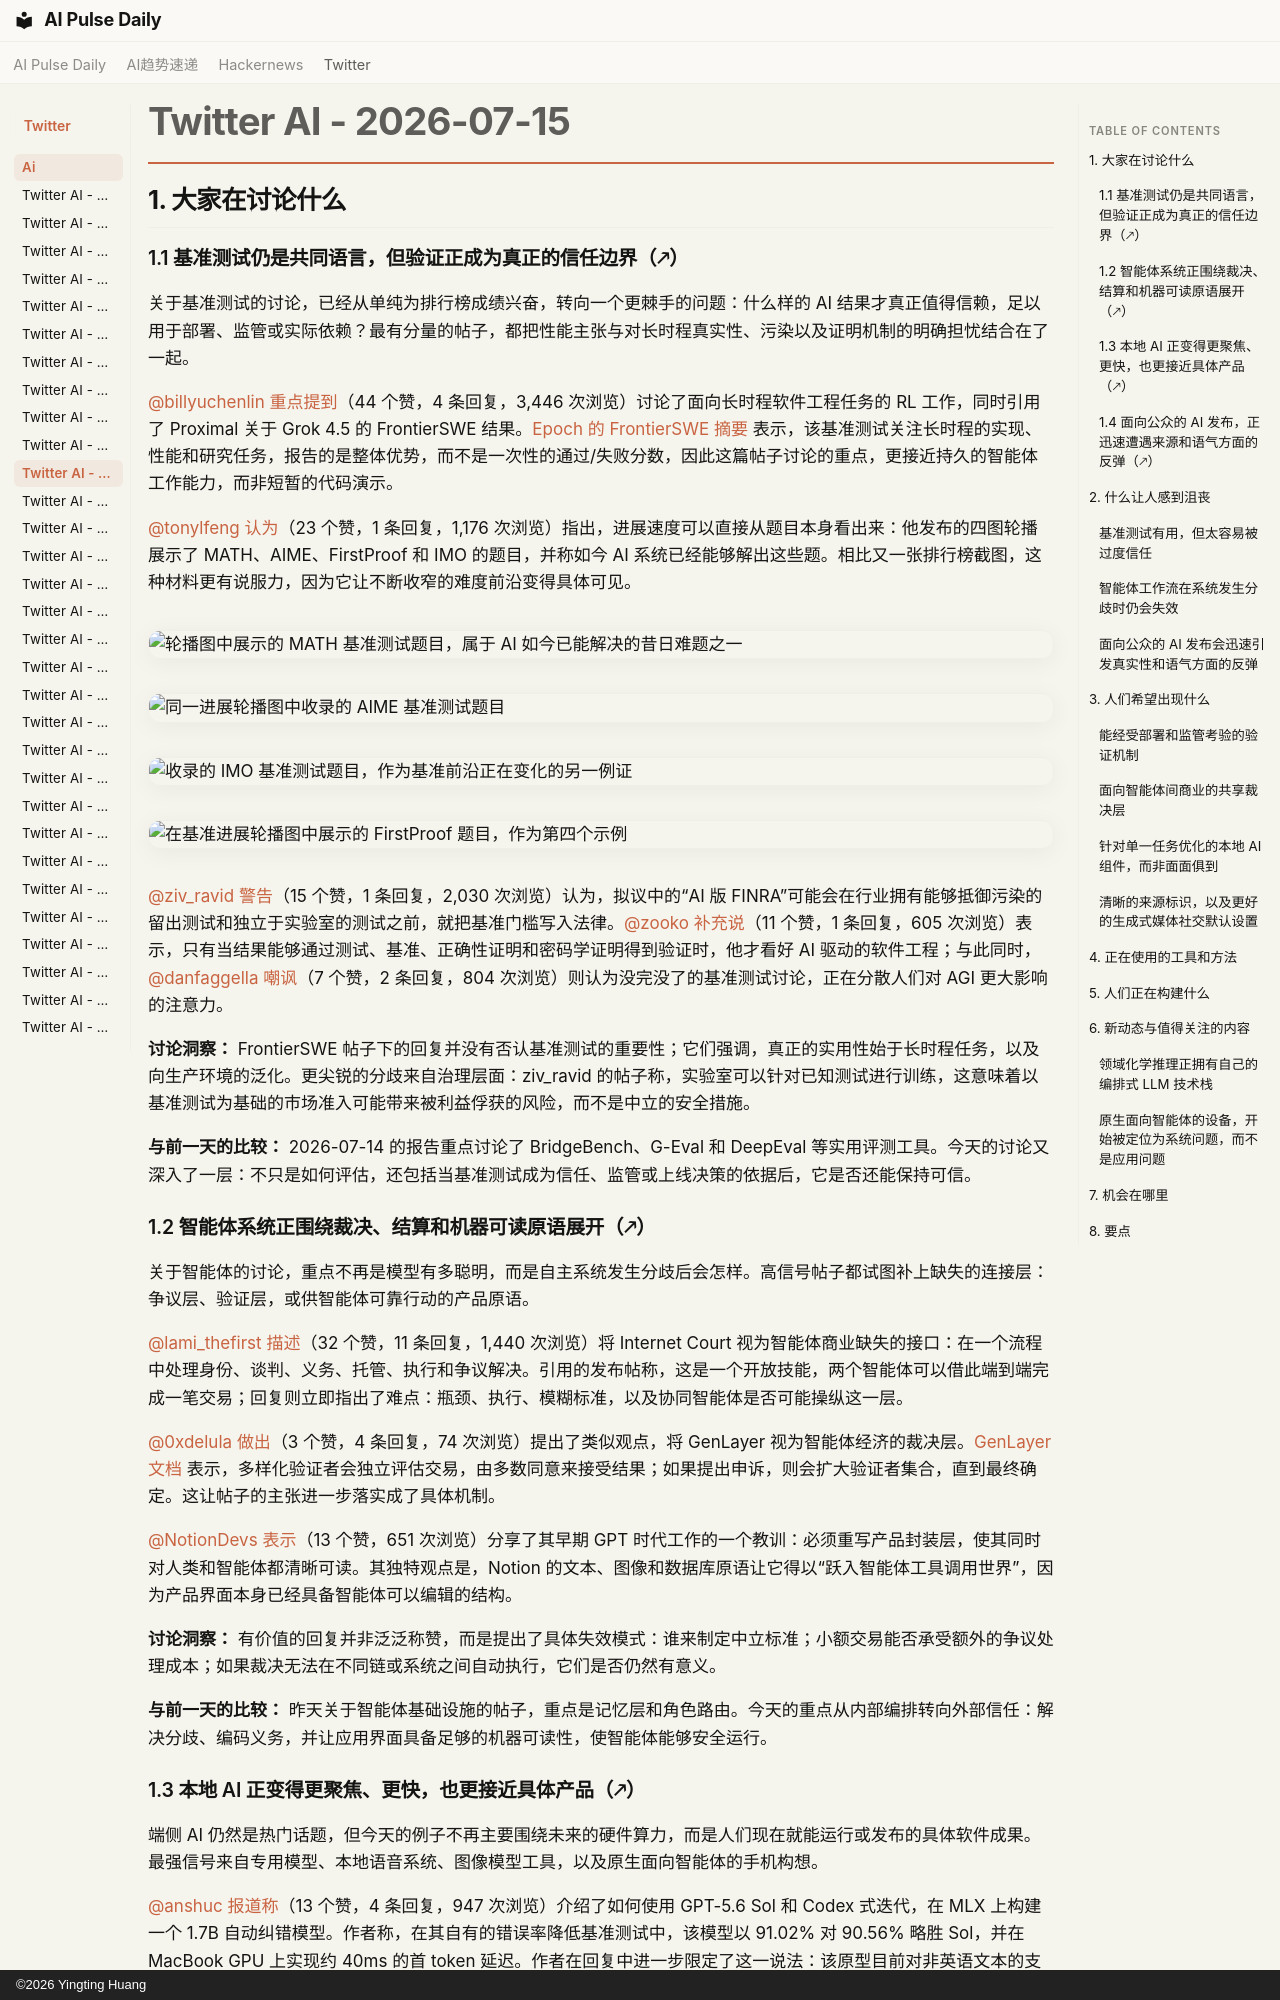

repository: vibewatch/vibewatch.github.io · page: twitter/ai/2026-07-15.zh/index.html · generator: mkdocs · copyright: ©2026 Yingting Huang

# Twitter AI - 2026-07-15

## 1. 大家在讨论什么

### 1.1 基准测试仍是共同语言，但验证正成为真正的信任边界（🡕）

关于基准测试的讨论，已经从单纯为排行榜成绩兴奋，转向一个更棘手的问题：什么样的 AI 结果才真正值得信赖，足以用于部署、监管或实际依赖？最有分量的帖子，都把性能主张与对长时程真实性、污染以及证明机制的明确担忧结合在了一起。

[@billyuchenlin](https://x.com/billyuchenlin) [重点提到](https://x.com/billyuchenlin/status/2077176726829097132)（44 个赞，4 条回复，3,446 次浏览）讨论了面向长时程软件工程任务的 RL 工作，同时引用了 Proximal 关于 Grok 4.5 的 FrontierSWE 结果。[Epoch 的 FrontierSWE 摘要](https://epoch.ai/benchmarks/frontierswe) 表示，该基准测试关注长时程的实现、性能和研究任务，报告的是整体优势，而不是一次性的通过/失败分数，因此这篇帖子讨论的重点，更接近持久的智能体工作能力，而非短暂的代码演示。

[@tonylfeng](https://x.com/tonylfeng) [认为](https://x.com/tonylfeng/status/2077188898464432433)（23 个赞，1 条回复，1,176 次浏览）指出，进展速度可以直接从题目本身看出来：他发布的四图轮播展示了 MATH、AIME、FirstProof 和 IMO 的题目，并称如今 AI 系统已经能够解出这些题。相比又一张排行榜截图，这种材料更有说服力，因为它让不断收窄的难度前沿变得具体可见。

![轮播图中展示的 MATH 基准测试题目，属于 AI 如今已能解决的昔日难题之一](https://pbs.twimg.com/media/HNOiqiobQAAAW79.jpg)

![同一进展轮播图中收录的 AIME 基准测试题目](https://pbs.twimg.com/media/HNOir63aAAAs4j2.jpg)

![收录的 IMO 基准测试题目，作为基准前沿正在变化的另一例证](https://pbs.twimg.com/media/HNOlxwXbsAAyN9v.jpg)

![在基准进展轮播图中展示的 FirstProof 题目，作为第四个示例](https://pbs.twimg.com/media/HNOlyvVaAAAeD0M.jpg)

[@ziv_ravid](https://x.com/ziv_ravid) [警告](https://x.com/ziv_ravid/status/2077166798315598131)（15 个赞，1 条回复，2,030 次浏览）认为，拟议中的“AI 版 FINRA”可能会在行业拥有能够抵御污染的留出测试和独立于实验室的测试之前，就把基准门槛写入法律。[@zooko](https://x.com/zooko) [补充说](https://x.com/zooko/status/2077191075962507690)（11 个赞，1 条回复，605 次浏览）表示，只有当结果能够通过测试、基准、正确性证明和密码学证明得到验证时，他才看好 AI 驱动的软件工程；与此同时，[@danfaggella](https://x.com/danfaggella) [嘲讽](https://x.com/danfaggella/status/2077177476510310624)（7 个赞，2 条回复，804 次浏览）则认为没完没了的基准测试讨论，正在分散人们对 AGI 更大影响的注意力。

**讨论洞察：** FrontierSWE 帖子下的回复并没有否认基准测试的重要性；它们强调，真正的实用性始于长时程任务，以及向生产环境的泛化。更尖锐的分歧来自治理层面：ziv_ravid 的帖子称，实验室可以针对已知测试进行训练，这意味着以基准测试为基础的市场准入可能带来被利益俘获的风险，而不是中立的安全措施。

**与前一天的比较：** 2026-07-14 的报告重点讨论了 BridgeBench、G-Eval 和 DeepEval 等实用评测工具。今天的讨论又深入了一层：不只是如何评估，还包括当基准测试成为信任、监管或上线决策的依据后，它是否还能保持可信。

### 1.2 智能体系统正围绕裁决、结算和机器可读原语展开（🡕）

关于智能体的讨论，重点不再是模型有多聪明，而是自主系统发生分歧后会怎样。高信号帖子都试图补上缺失的连接层：争议层、验证层，或供智能体可靠行动的产品原语。

[@lami_thefirst](https://x.com/lami_thefirst) [描述](https://x.com/lami_thefirst/status/2077199336874651980)（32 个赞，11 条回复，1,440 次浏览）将 Internet Court 视为智能体商业缺失的接口：在一个流程中处理身份、谈判、义务、托管、执行和争议解决。引用的发布帖称，这是一个开放技能，两个智能体可以借此端到端完成一笔交易；回复则立即指出了难点：瓶颈、执行、模糊标准，以及协同智能体是否可能操纵这一层。

[@0xdelula](https://x.com/0xdelula) [做出](https://x.com/0xdelula/status/2077199728388051294)（3 个赞，4 条回复，74 次浏览）提出了类似观点，将 GenLayer 视为智能体经济的裁决层。[GenLayer 文档](https://docs.genlayer.com/understand-genlayer-protocol/optimistic-democracy-how-genlayer-works) 表示，多样化验证者会独立评估交易，由多数同意来接受结果；如果提出申诉，则会扩大验证者集合，直到最终确定。这让帖子的主张进一步落实成了具体机制。

[@NotionDevs](https://x.com/NotionDevs) [表示](https://x.com/NotionDevs/status/2077201922181021953)（13 个赞，651 次浏览）分享了其早期 GPT 时代工作的一个教训：必须重写产品封装层，使其同时对人类和智能体都清晰可读。其独特观点是，Notion 的文本、图像和数据库原语让它得以“跃入智能体工具调用世界”，因为产品界面本身已经具备智能体可以编辑的结构。

**讨论洞察：** 有价值的回复并非泛泛称赞，而是提出了具体失效模式：谁来制定中立标准；小额交易能否承受额外的争议处理成本；如果裁决无法在不同链或系统之间自动执行，它们是否仍然有意义。

**与前一天的比较：** 昨天关于智能体基础设施的帖子，重点是记忆层和角色路由。今天的重点从内部编排转向外部信任：解决分歧、编码义务，并让应用界面具备足够的机器可读性，使智能体能够安全运行。
